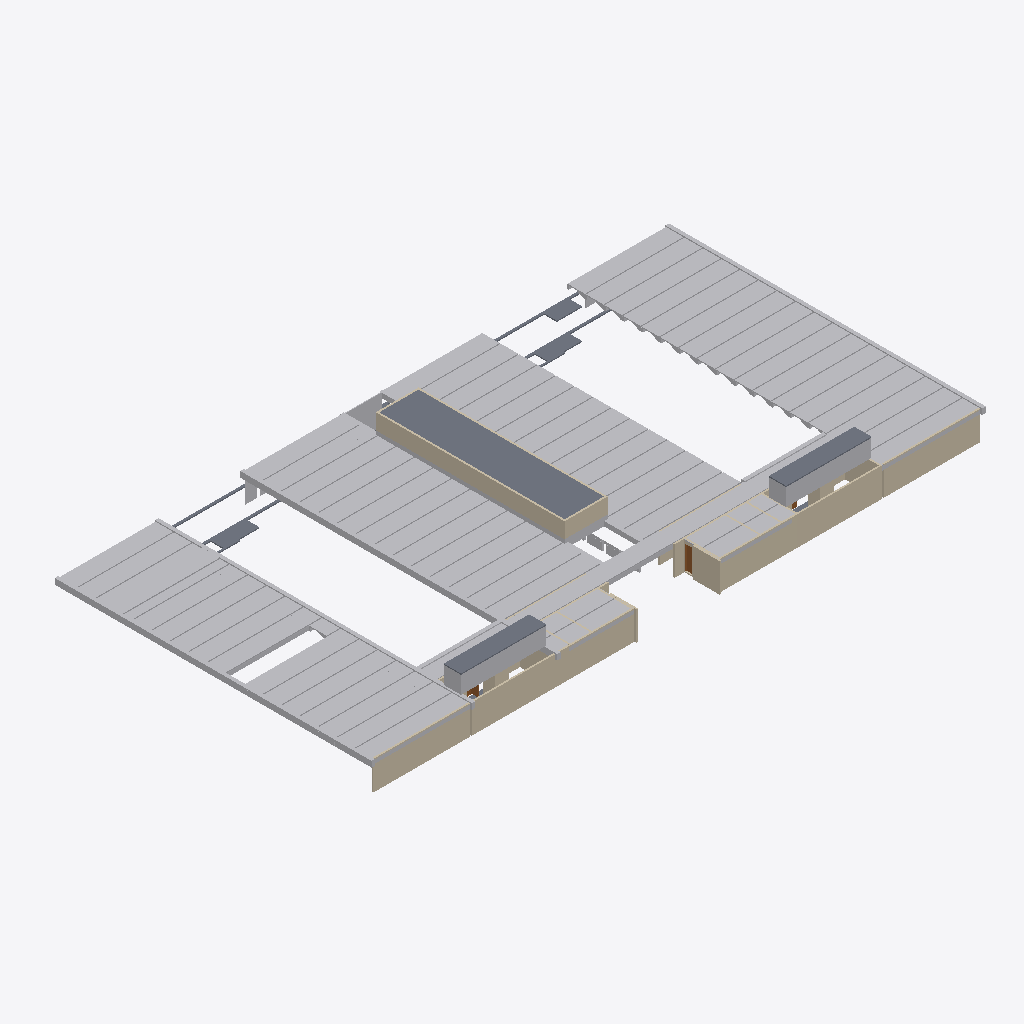
Isometric view of an IFC building model (IFC-SPF (STEP), schema IFC2X3, length unit metre), seen from the south-west, elements coloured by IFC class: 146 other elements (light grey), 34 walls (beige), 7 slabs (grey), 2 doors (brown).
Extent 74.9 m × 40.7 m × 9.7 m (x, y, z). Storeys (4): Etage Rouge at 0.00 m; Etage Jaune at 3.66 m; Etage Bleu at 7.32 m; Toiture at 11.17 m. Elements (256): 199 IfcBuildingElementProxy, 40 IfcWallStandardCase, 8 IfcSlab, 7 IfcDoor, 2 IfcWindow.

HEADER;
FILE_DESCRIPTION(('ViewDefinition [CoordinationView_V2.0]','Option [Drawing Scale: [number]]','Option [Elements to export: Filtered elements]','Option [Partial Structure Display: Entire Model]','Option [IFC Domain: All]','Option [Structural Function: All Elements]','Option [Convert Grid elements: On]','Option [Convert IFC Annotations and ARCHICAD 2D elements: Off]','[24 more]'),'2;1');
FILE_NAME('Modélisation ENSANv2 Structure2.ifc','2020-07-27T17:33:40',(''),(''),'The EXPRESS Data Manager Version 5.02.0100.09 : 26 Sep 2013','IFC file generated by GRAPHISOFT ARCHICAD 23.0.0 FRA FULL Windows version (IFC add-on version: 3003 FRA FULL).','');
FILE_SCHEMA(('IFC2X3'));
ENDSEC;
DATA;
#86=IFCPROJECT('344O7vICcwH8qAEnwJDjSU',#30,'ENSA NANCY RECONSTRUCTION','RECONSTRUCTION OF THE ARCHITECTURE SHCOOOL OF NANCY',$,$,$,(#83),#70);
#105=IFCSITE('20FpTZCqJy2vhVJYtjuIce',#30,'Site',$,$,#102,$,$,.ELEMENT.,$,$,$,$,$);
#128=IFCBUILDING('00tMo7QcxqWdIGvc4sMN2A',#30,'ENSA Nancy',$,$,#126,$,$,.ELEMENT.,$,$,$);
#143=IFCBUILDINGSTOREY('2P2GQzR6T42RgHSfSG$kRX',#30,'Toiture',$,$,#141,$,$,.ELEMENT.,11.173);
#1565=IFCBUILDINGSTOREY('2YT$cN9GP63hoz6yQGklCA',#30,'Etage Bleu',$,$,#1564,$,$,.ELEMENT.,7.316);
#19154=IFCBUILDINGSTOREY('3rXyql0mf8kx3ZXg1$Xk9u',#30,'Etage Jaune',$,$,#19153,$,$,.ELEMENT.,3.658);
#40094=IFCBUILDINGSTOREY('3jXFMoLT5BEAhZd8PvR9OE',#30,'Etage Rouge',$,$,#40093,$,$,.ELEMENT.,0.0);
#458=IFCSLAB('06QEJPHq10nPSFGW_F9$oD',#30,'DALLE-004',$,$,#430,#455,'0668E4D9-4740-40C5-970F-420F8F27FC8D',.FLOOR.);
#576=IFCWALLSTANDARDCASE('2M969m0Q95rOzbHj5FQTeZ',#30,'MUR_EXT-001',$,$,#534,#572,'[number]-01A2-45D5-8F65-46D14F69DA23');
#2289=IFCWALLSTANDARDCASE('3dysGlM9fC_Rxl8GXPxynn',#30,'MUR_EXT-006',$,$,#2251,#2285,'E7F3642F-589A-4CF9-BEEF-210859EFCC71');
#2410=IFCWALLSTANDARDCASE('2oVpIfTPX1rggoTJ8EZe$W',#30,'MUR_EXT-006',$,$,#2372,#2406,'B27F34A9-7598-41D6-AAB2-75320E8E8FE0');
#2657=IFCWALLSTANDARDCASE('3rLAdujzX4DeDAtona9Lp6',#30,'MUR_EXT-006',$,$,#2619,#2653,'F554A9F8-B7D8-4436-834A-DF2C64255CC6');
#19050=IFCBUILDINGELEMENTPROXY('2EX7OhxaX2FvzDBNrOtM0V',#30,'Poutre-024',$,$,#19027,#19047,'8E84762B-EE48-423F-9F4D-2D7D58DD601F',$);
#2531=IFCWALLSTANDARDCASE('1XwHRewKj1sPpPvJq_CTxY',#30,'MUR_EXT-006',$,$,#2493,#2527,'61E916E8-E94B-41D9-9CD9-E53D3E31DEE2');
#18920=IFCBUILDINGELEMENTPROXY('3QnYe1NzL6390yiA6Oud8f',#30,'Poutre-024',$,$,#18897,#18917,'DAC62A01-5FD5-460C-903C-B0A198E27229',$);
#5083=IFCWALLSTANDARDCASE('3tTtAQWcPCoB4E95miB1vG',#30,'MUR_EXT-008',$,$,#5045,#5079,'F777729A-8266-4CC8-B10E-245C2C2C1E50');
#7169=IFCWALLSTANDARDCASE('1Xz6ZLVsTDHg90fni3htGu',#30,'MUR_EXT-008',$,$,#7131,#7165,'61F468D5-7F67-4D46-A240-A71B03AF7438');
#16408=IFCBUILDINGELEMENTPROXY('365_3WJbvF1x4Qi2zJ4VOX',#30,'Poutre-001',$,$,#16388,#16405,'C617E0E0-4E5E-4F07-B11A-B02F5311F621',$);
#16369=IFCBUILDINGELEMENTPROXY('30n1O_VAz2CBQR41ituQTv',#30,'Poutre-001',$,$,#16349,#16366,'C0C4163E-7CAF-4230-B69B-101B37E1A779',$);
#16096=IFCBUILDINGELEMENTPROXY('27RHTeJIT1FfujRwf14Cp8',#30,'Poutre-001',$,$,#16076,#16093,'876D1768-4D27-413E-9E2D-6FAA4110CCC8',$);
#14536=IFCBUILDINGELEMENTPROXY('2TOLuL7Mb5pBGKyTqlHH0S',#30,'Poutre-001',$,$,#14516,#14533,'9D615E15-1D69-45CC-B414-F1DD2F45101C',$);
#354=IFCSLAB('0HQFyTTCr3EhTesN4XnBSD',#30,'DALLE-002',$,$,#326,#351,'1168FF1D-74CD-433A-B768-D97121C4B70D',.FLOOR.);
#196=IFCSLAB('3Qr4T2qw92D9CcA3U7FpHe',#30,'DALLE-001',$,$,#156,#191,'DAD44742-D3A2-[number]-2837873F3468',.FLOOR.);
#12274=IFCBUILDINGELEMENTPROXY('37T0bU1pzDmBMfm8NCbeO_',#30,'Poutre-001',$,$,#12254,#12271,'C774095E-073F-4DC0-B5A9-C085CC96863E',$);
#12235=IFCBUILDINGELEMENTPROXY('3sA7CGk0P8TBBXFzJ84vgd',#30,'Poutre-001',$,$,#12215,#12232,'F6287310-B806-4874-B2E1-3FD4C8139AA7',$);
#16330=IFCBUILDINGELEMENTPROXY('0f9ZTgJNL73AJDuMM89kHm',#30,'Poutre-001',$,$,#16310,#16327,'2926376A-4D75-470C-A4CD-E1658826E470',$);
#16135=IFCBUILDINGELEMENTPROXY('0NMIqk2JjDEx7GccK91buR',#30,'Poutre-001',$,$,#16115,#16132,'17592D2E-093B-4D3B-B1D0-9A6509065E1B',$);
#16174=IFCBUILDINGELEMENTPROXY('1A9DZTUUfFdOcvZCBTxXgv',#30,'Poutre-001',$,$,#16154,#16171,'4A24D8DD-79EA-4F9D-89B9-8CC2DDEE1AB9',$);
#12976=IFCBUILDINGELEMENTPROXY('0ZxmmvFhr7tQZuSuhjuce1',#30,'Poutre-001',$,$,#12956,#12973,'23EF0C39-3EBD-47DD-A8F8-738AEDE26A01',$);
#19233=IFCSLAB('0EU55rqMv8Mubc_fsIMOGI',#30,'DALLE-005',$,$,#19164,#19230,'0E785175-D16E-485B-8966-FA9D92598412',.FLOOR.);
#13054=IFCBUILDINGELEMENTPROXY('0iuFblQiz6FQGKVHkaOH3Z',#30,'Poutre-001',$,$,#13034,#13051,'2CE0F96F-6ACF-463D-A414-7D1BA46110E3',$);
#16252=IFCBUILDINGELEMENTPROXY('3sM5$jUg99J9aLELI_1AKp',#30,'Poutre-001',$,$,#16232,#16249,'F6585FED-7AA2-494C-9915-3954BE04A533',$);
#16213=IFCBUILDINGELEMENTPROXY('0Grzse8XP1AAXc5VePjI_d',#30,'Poutre-001',$,$,#16193,#16210,'10D7DDA8-[number]-A866-15FA19B52FA7',$);
#16486=IFCBUILDINGELEMENTPROXY('2CpxbC__f40fRK7sfYSYql',#30,'Poutre-001',$,$,#16466,#16483,'8CCFB94C-FBEA-4402-96D4-1F6A62722D2F',$);
#12313=IFCBUILDINGELEMENTPROXY('2aVOszuM11FAF9feBvtsmO',#30,'Poutre-001',$,$,#12293,#12310,'A47D8DBD-E160-413C-A3C9-A682F9DF6C18',$);
#13171=IFCBUILDINGELEMENTPROXY('1TLh505A55_vuyM3RPl1kM',#30,'Poutre-001',$,$,#13151,#13168,'5D56B140-14A1-45FB-9E3C-5836D9BC1B96',$);
#16447=IFCBUILDINGELEMENTPROXY('1nLSnlECH3BhX0xH_GU9Vi',#30,'Poutre-001',$,$,#16427,#16444,'7155CC6F-38C4-432E-B840-ED1F907897EC',$);
#14302=IFCBUILDINGELEMENTPROXY('2DrR40gEr9g8eRY96hZ09a',#30,'Poutre-001',$,$,#14282,#14299,'8DD5B100-A8ED-49A8-8A1B-8891AB8C0264',$);
#12664=IFCBUILDINGELEMENTPROXY('3rcpHD8gX6sesMb4m9B0Rc',#30,'Poutre-001',$,$,#12644,#12661,'F59B344D-22A8-46DA-8D96-944C092C06E6',$);
#14809=IFCBUILDINGELEMENTPROXY('1DzV78wkj0$PPaUYV6pzTj',#30,'Poutre-001',$,$,#14789,#14806,'4DF5F1C8-EAEB-40FD-9664-7A27C6CFD76D',$);
#15550=IFCBUILDINGELEMENTPROXY('1tZ8$Nbnb6iPc5lIvsiVMZ',#30,'Poutre-001',$,$,#15530,#15547,'778C8FD7-9719-46B1-9985-BD2E76B1F5A3',$);
#14497=IFCBUILDINGELEMENTPROXY('2_Mayjv6H1UOdTgSOstuOp',#30,'Poutre-001',$,$,#14477,#14494,'BE5A4F2D-E464-4179-89DD-A9C636DF8633',$);
#14692=IFCBUILDINGELEMENTPROXY('027nKvFanFuOaeFb$KsDQ2',#30,'Poutre-001',$,$,#14672,#14689,'021F1539-3E4C-4FE1-8928-3E5FD4D8D682',$);
#14653=IFCBUILDINGELEMENTPROXY('2x3_9syrz0ZOOrpIr6DXBi',#30,'Poutre-001',$,$,#14633,#14650,'BB0FE276-F35F-408D-8635-CD2D463612EC',$);
#14770=IFCBUILDINGELEMENTPROXY('0KwR5rvhv7bwjFo36tSC25',#30,'Poutre-001',$,$,#14750,#14767,'14E9B175-E6BE-4797-AB4F-C831B770C085',$);
#14848=IFCBUILDINGELEMENTPROXY('29JW30bdz7PBmN2zi3Eg_K',#30,'Poutre-001',$,$,#14828,#14845,'894E00C0-967F-4764-BC17-0BDB033AAF94',$);
#14926=IFCBUILDINGELEMENTPROXY('3Li5eMPq1Ctf$jDCkoAoDR',#30,'Poutre-001',$,$,#14906,#14923,'D5B05A16-6740-4CDE-9FED-34CBB22B235B',$);
#15004=IFCBUILDINGELEMENTPROXY('1BE8$6$Kz4KeY9NtpWXWcd',#30,'Poutre-001',$,$,#14984,#15001,'4B388FC6-FD4F-[number]-5F7CE08609A7',$);
#14965=IFCBUILDINGELEMENTPROXY('1mRS1pTz94Eeqy68BWl2$M',#30,'Poutre-001',$,$,#14945,#14962,'706DC073-77D2-443A-8D3C-1882E0BC2FD6',$);
#14458=IFCBUILDINGELEMENTPROXY('24rusERlTEnvhfMbFcRSaP',#30,'Poutre-001',$,$,#14438,#14455,'84D78D8E-6EF7-4EC7-9AE9-5A53E66DC919',$);
#16291=IFCBUILDINGELEMENTPROXY('3mQVnUq_z4oPZOPY3fbiDZ',#30,'Poutre-001',$,$,#16271,#16288,'F069FC5E-D3EF-44C9-98D8-6620E996C363',$);
#14731=IFCBUILDINGELEMENTPROXY('3hHfe7VAj1EggtrPGSbTH0',#30,'Poutre-001',$,$,#14711,#14728,'EB469A07-7CAB-413A-AAB7-D5941C95D440',$);
#14887=IFCBUILDINGELEMENTPROXY('2ia9Yu_LP9IhRVoLVB4FR3',#30,'Poutre-001',$,$,#14867,#14884,'AC9098B8-F956-494A-B6DF-C957CB10F6C3',$);
#16564=IFCBUILDINGELEMENTPROXY('1DAyMxeUr44ANzUBx2GGV$',#30,'Poutre-001',$,$,#16544,#16561,'4D2BC5BB-A1ED-4410-A5FD-78BEC24107FF',$);
#17032=IFCBUILDINGELEMENTPROXY('0pKhT1YibBlBLjlQ_0M52Y',#30,'Poutre-001',$,$,#17012,#17029,'3352B741-8AC9-4BBC-B56D-BDAF805850A2',$);
#16603=IFCBUILDINGELEMENTPROXY('1BVGOXawbFAAERn9Z1r38Z',#30,'Poutre-001',$,$,#16583,#16600,'4B7D0621-93A9-4F28-A39B-C498C1D43223',$);
#16642=IFCBUILDINGELEMENTPROXY('2Lr4ChOCX4TuSK4UMRp41m',#30,'Poutre-001',$,$,#16622,#16639,'95D4432B-60C8-[number]-11E59BCC4070',$);
#16876=IFCBUILDINGELEMENTPROXY('0wYlbH9fv4LB4yKG66zkEx',#30,'Poutre-001',$,$,#16856,#16873,'3A8AF951-269E-4454-B13C-510186F6E3BB',$);
#16954=IFCBUILDINGELEMENTPROXY('3ssNRPX5P2yAXiLNYE29k6',#30,'Poutre-001',$,$,#16934,#16951,'F6D976D9-8456-42F0-A86C-55788E089B86',$);
#16993=IFCBUILDINGELEMENTPROXY('2r$sFk20HBtP3lK8M7QdIz',#30,'Poutre-001',$,$,#16973,#16990,'B5FF63EE-0804-4BDD-90EF-5085876A74BD',$);
#17110=IFCBUILDINGELEMENTPROXY('0Q_pSsQWzAgQHgRgZz1nnz',#30,'Poutre-001',$,$,#17090,#17107,'1AFB3736-6A0F-4AA9-A46A-6EA8FD071C7D',$);
#11937=IFCBUILDINGELEMENTPROXY('0nrwTcIaL6m9QH7X$39H$X',#30,'Poutre-001',$,$,#11888,#11934,'31D7A766-4A45-46C0-9691-1E1FC3251FE1',$);
#16837=IFCBUILDINGELEMENTPROXY('1m9p8wHhz3oewvdbg66biT',#30,'Poutre-001',$,$,#16817,#16834,'7027323A-46BF-43CA-8EB9-9E5A861A5B1D',$);
#16915=IFCBUILDINGELEMENTPROXY('0Cm3Lb$Tf6rRaMTvGJ9aET',#30,'Poutre-001',$,$,#16895,#16912,'0CC03565-FDDA-46D5-B916-77941326439D',$);
#17071=IFCBUILDINGELEMENTPROXY('232g5dUy92q8tI1_HqEG0W',#30,'Poutre-001',$,$,#17051,#17068,'830AA167-7BC2-42D0-8DD2-07E474390020',$);
#16798=IFCBUILDINGELEMENTPROXY('2wrCKfbg93CvUTiBV_Qv94',#30,'Poutre-001',$,$,#16778,#16795,'BAD4C529-96A2-4333-979D-B0B7FE6B9244',$);
#13366=IFCBUILDINGELEMENTPROXY('302gHUKZn7KwZZIQnK6OJz',#30,'Poutre-001',$,$,#13346,#13363,'C00AA45E-523C-4753-A8E3-49AC541984FD',$);
#14575=IFCBUILDINGELEMENTPROXY('1NjPyDIj54teiV79fYMO$U',#30,'Poutre-001',$,$,#14555,#14572,'57B59F0D-4AD1-44DE-8B1F-1C9A62598FDE',$);
#18702=IFCBUILDINGELEMENTPROXY('0xZKEo0ZH3yBZ54V1$EUfu',#30,'Poutre-024',$,$,#18679,#18699,'3B8D43B2-0234-43F0-B8C5-11F07F39EA78',$);
#13288=IFCBUILDINGELEMENTPROXY('3qu1bpJQbF_x_TbzmNhlBv',#30,'Poutre-001',$,$,#13268,#13285,'F4E01973-4DA9-4FFB-BF9D-97DC17AEF2F9',$);
#14614=IFCBUILDINGELEMENTPROXY('3MigJ23CrE1wzXhxl92noP',#30,'Poutre-001',$,$,#14594,#14611,'D6B2A4C2-0CCD-4E07-AF61-AFBBC90B1C99',$);
#13210=IFCBUILDINGELEMENTPROXY('3vGVACOXfAGOyIl$PIP8FM',#30,'Poutre-001',$,$,#13190,#13207,'F941F28C-621A-4A41-8F12-BFF6526483D6',$);
#1472=IFCBUILDINGELEMENTPROXY('0vS$ObWhL7Ivy5oz0Xtl4A',#30,'MurExt-007',$,$,#1434,#1468,'3973F625-82B5-474B-9F05-CBD021DEF10A',$);
#1537=IFCBUILDINGELEMENTPROXY('1izObsdGHFz83WVsNHf5t1',#30,'MurExt-007',$,$,#1499,#1533,'6CF58976-9D04-4FF4-80E0-7F65D1A45DC1',$);
#12469=IFCBUILDINGELEMENTPROXY('36CHay0Gz4rehvNeUT71hG',#30,'Poutre-001',$,$,#12449,#12466,'C631193C-010F-44D6-8AF9-5E879D1C1AD0',$);
#12079=IFCBUILDINGELEMENTPROXY('0$hCasWYH3OhGDUtF$5Fg$',#30,'Poutre-001',$,$,#12059,#12076,'3FACC936-[number]-B40D-7B73FF14FABF',$);
#12391=IFCBUILDINGELEMENTPROXY('0$Wiy$t_rCpgZmhBd5zd7O',#30,'Poutre-001',$,$,#12371,#12388,'3F82CF3F-DFED-4CCE-A8F0-ACB9C5F671D8',$);
#12430=IFCBUILDINGELEMENTPROXY('2beaeFMzbCPvSMPi0hyH9p',#30,'Poutre-001',$,$,#12410,#12427,'A5A24A0F-5BD9-4C67-9716-66C02BF11273',$);
#12547=IFCBUILDINGELEMENTPROXY('2xWJQTrIXFNgQfN1WaJlL0',#30,'Poutre-001',$,$,#12527,#12544,'BB81369D-D528-4F5E-A6A9-5C18244EF540',$);
#12586=IFCBUILDINGELEMENTPROXY('1oDcQsPpPEXBJN6uAdVeLz',#30,'Poutre-001',$,$,#12566,#12583,'723666B6-6736-4E84-B4D7-1B82A77E857D',$);
#12001=IFCBUILDINGELEMENTPROXY('1eevJSEPX6OuxEqydxhbtQ',#30,'Poutre-001',$,$,#11981,#11998,'68A394DC-[number]-8ECE-D3C9FBAE5DDA',$);
#12040=IFCBUILDINGELEMENTPROXY('2ysJHNAXTA2AXvmq$L$EXV',#30,'Poutre-001',$,$,#12020,#12037,'BCD93457-2A17-4A08-A879-C34FD5FCE85F',$);
#12352=IFCBUILDINGELEMENTPROXY('1uqas25bvAT9B4NQHJ2DcU',#30,'Poutre-001',$,$,#12332,#12349,'78D24D82-165E-4A74-92C4-5DA45308D99E',$);
#12508=IFCBUILDINGELEMENTPROXY('2fa45m3215Q9KGggyHeb9Z',#30,'Poutre-001',$,$,#12488,#12505,'A9904170-0C20-[number]-AAAF11A25263',$);
#18966=IFCBUILDINGELEMENTPROXY('22_F8ygMn5NQB7Wk2X4FWz',#30,'Poutre-024',$,$,#18943,#18963,'82F8F23C-A96C-455D-A2C7-82E0A110F83D',$);
#12196=IFCBUILDINGELEMENTPROXY('2u5wsjeDfCRw$_zLbbmhsG',#30,'Poutre-001',$,$,#12176,#12193,'B817ADAD-A0DA-4C6F-AFFE-F55965C2BD90',$);
#12118=IFCBUILDINGELEMENTPROXY('0H$7Vip3597RbUeLrAf3h2',#30,'Poutre-001',$,$,#12098,#12115,'11FC77EC-CC31-491D-B95E-A15D4AA43AC2',$);
#16681=IFCBUILDINGELEMENTPROXY('3$Jrm8GZjFN9xAA7Sx3fK5',#30,'Poutre-001',$,$,#16661,#16678,'FF4F5C08-423B-4F5C-9ECA-28773B0E9505',$);
#12157=IFCBUILDINGELEMENTPROXY('1T6x$_b0jCOB06nTHla2vV',#30,'Poutre-001',$,$,#12137,#12154,'5D1BBFFE-940B-4C60-B006-C5D46F902E5F',$);
#16759=IFCBUILDINGELEMENTPROXY('3GvjtQLjX4zPn4NcEJffdF',#30,'Poutre-001',$,$,#16739,#16756,'D0E6DDDA-56D8-44F5-9C44-5E6393A699CF',$);
#16720=IFCBUILDINGELEMENTPROXY('0E8Bn1fMnEyw$jqXgApP52',#30,'Poutre-001',$,$,#16700,#16717,'0E20BC41-A56C-4EF3-AFED-D21A8ACD9142',$);
#1646=IFCSLAB('2I1078nBL1Hfn5v9nhtqMT',#30,'DALLE-006',$,$,#1575,#1643,'920401C8-C4B5-4146-9C45-E49C6BDF459D',.FLOOR.);
#7909=IFCWALLSTANDARDCASE('2uOiSTR_988ehkyjrJ6nzP',#30,'MUR_EXT-008',$,$,#7871,#7905,'B862C71D-6FE2-4822-8AEE-F2DD531B1F59');
#16057=IFCBUILDINGELEMENTPROXY('1elEc6OWL7787TFNTfWoGQ',#30,'Poutre-001',$,$,#16037,#16054,'68BCE986-6205-471C-81DD-3D776983241A',$);
#16018=IFCBUILDINGELEMENTPROXY('24b7pNJPr45vhIA6rA0Qo9',#30,'Poutre-001',$,$,#15998,#16015,'84947CD7-4D9D-4417-9AD2-286D4A01AC89',$);
#723=IFCWALLSTANDARDCASE('0WTobPLVr9DeNAygvDOmID',#30,'MUR_EXT-002',$,$,#685,#719,'[number]-55FD-4936-85CA-F2AE4D63048D');
#12625=IFCBUILDINGELEMENTPROXY('2OtF3bTfn3HOkp8ai68aUz',#30,'Poutre-001',$,$,#12605,#12622,'98DCF0E5-769C-4345-8BB3-224B062247BD',$);
#16525=IFCBUILDINGELEMENTPROXY('0WJVrLgc96bQFirOhaRJ2z',#30,'Poutre-001',$,$,#16505,#16522,'204DFD55-AA62-4695-A3EC-D58AE46D30BD',$);
#19008=IFCBUILDINGELEMENTPROXY('3RDHmTYxL8lQyDTj0Mq$Qk',#30,'Poutre-024',$,$,#18985,#19005,'DB351C1D-8BB5-48BD-AF0D-76D016D3F6AE',$);
#11584=IFCBUILDINGELEMENTPROXY('3QopEAWEfBEehYFIYjhNYj',#30,'MurExt-104',$,$,#11546,#11580,'DACB338A-80EA-4B3A-8AE2-3D28ADAD78AD',$);
#7290=IFCWALLSTANDARDCASE('1Ijp515hf8zA5lSq7FhNMc',#30,'MUR_EXT-008',$,$,#7252,#7286,'52B73141-16BA-48F4-A16F-7341CFAD75A6');
#18832=IFCBUILDINGELEMENTPROXY('0xlWyCAeLCgRbh7aWRSJ4N',#30,'Poutre-024',$,$,#18809,#18829,'3BBE0F0C-2A85-4CA9-B96B-1E481B713117',$);
#18878=IFCBUILDINGELEMENTPROXY('3leDmZqqT1mO_zcPee2ath',#30,'Poutre-024',$,$,#18855,#18875,'EFA0DC23-D347-41C1-8FBD-999A280A4DEB',$);
#17152=IFCBUILDINGELEMENTPROXY('0jBdz0$gL92gYllmbl$c1W',#30,'Poutre-004',$,$,#17129,#17149,'2D2E7F40-FEA5-490A-A8AF-BF096FFE6060',$);
#849=IFCWALLSTANDARDCASE('3gkLQR6sjAxOdWtUZXm9k4',#30,'MUR_EXT-003',$,$,#811,#845,'EAB9569B-1B6B-4AED-89E0-DDE8E1C09B84');
#12781=IFCBUILDINGELEMENTPROXY('2TU$FEtyjAUxvvrJiyabBI',#30,'Poutre-001',$,$,#12761,#12778,'9D7BF3CE-DFCB-4A7B-BE79-D53B3C9252D2',$);
#15667=IFCBUILDINGELEMENTPROXY('3t0fb0ip96tgzFX6UJP0F9',#30,'Poutre-001',$,$,#15647,#15664,'F7029940-B332-46DE-AF4F-8467936403C9',$);
#15394=IFCBUILDINGELEMENTPROXY('3nA5ZR_xLA$xklnLf1Q0fz',#30,'Poutre-001',$,$,#15374,#15391,'F12858DB-FBB5-4AFF-BBAF-C55A41680A7D',$);
#15472=IFCBUILDINGELEMENTPROXY('1ukuHgEZ1BO97YAwNm9NMo',#30,'Poutre-001',$,$,#15452,#15469,'78BB846A-3A30-4B60-91E2-2BA5F02575B2',$);
#15589=IFCBUILDINGELEMENTPROXY('11eLzFgtr1BQJaq2XnBdjr',#30,'Poutre-001',$,$,#15569,#15586,'41A15F4F-AB7D-412D-A4E4-D028712E7B75',$);
#15745=IFCBUILDINGELEMENTPROXY('3TommUVH15ffRuprtUJgtQ',#30,'Poutre-001',$,$,#15725,#15742,'DDCB0C1E-7D10-45A6-96F8-CF5DDE4EADDA',$);
#15823=IFCBUILDINGELEMENTPROXY('3IErH6ulLCuOZe83yymbdp',#30,'Poutre-001',$,$,#15803,#15820,'D23B5446-E2F5-4CE1-88E8-203F3CC259F3',$);
#15511=IFCBUILDINGELEMENTPROXY('3b8Xa37Fb2OxILt8otnUp6',#30,'Poutre-001',$,$,#15491,#15508,'E5221903-1CF9-4263-B495-DC8CB7C5ECC6',$);
#15784=IFCBUILDINGELEMENTPROXY('2lajA$TlfFDvg6SFU5DeZl',#30,'Poutre-001',$,$,#15764,#15781,'AF92D2BF-76FA-4F37-9A86-70F7853688EF',$);
#15628=IFCBUILDINGELEMENTPROXY('1HV72mBfL5bu9O_KkuupLr',#30,'Poutre-001',$,$,#15608,#15625,'517C70B0-2E95-[number]-F94BB8E33575',$);
#15433=IFCBUILDINGELEMENTPROXY('3p6Sx1EOL6ofZMwBFxSyZI',#30,'Poutre-001',$,$,#15413,#15430,'F319CEC1-3985-46CA-98D6-E8B3FB73C8D2',$);
#15706=IFCBUILDINGELEMENTPROXY('1HcRB2JtnDXR8p8eCTGM4V',#30,'Poutre-001',$,$,#15686,#15703,'5199B2C2-4F7C-4D85-B233-22831D41611F',$);
#15355=IFCBUILDINGELEMENTPROXY('2Vp_kTsLD5OOF0GvfRMpyi',#30,'Poutre-001',$,$,#15335,#15352,'9FCFEB9D-D953-4561-83C0-439A5B5B3F2C',$);
#15862=IFCBUILDINGELEMENTPROXY('2F3IcAinj4APu3QJn1JI3i',#30,'Poutre-001',$,$,#15842,#15859,'8F0D298A-B31B-4429-9E03-693C414D20EC',$);
#2909=IFCWALLSTANDARDCASE('2koBIXRXv9OfdTWATdihtl',#30,'MUR_EXT-007',$,$,#2871,#2905,'AEC8B4A1-6E1E-4962-99DD-80A767B2BDEF');
#1104=IFCBUILDINGELEMENTPROXY('1nOvEUcuDDseh9JP6OsbZX',#30,'MurExt-004',$,$,#1066,#1100,'7163939E-9B83-4DDA-8AC9-4D9198DA58E1',$);
#1410=IFCBUILDINGELEMENTPROXY('3vt0pnZ1vAnuFQvXYMfYIm',#30,'MurExt-006',$,$,#1372,#1406,'F9DC0CF1-8C1E-4AC7-83DA-E61896A624B0',$);
#15082=IFCBUILDINGELEMENTPROXY('2tYiI2GdH2SfdTT2uqcwlP',#30,'Poutre-001',$,$,#15062,#15079,'B78AC482-[number]-99DD-742E349BABD9',$);
#19134=IFCBUILDINGELEMENTPROXY('0eyyFUb75E8exnmjBIAHrX',#30,'Poutre-024',$,$,#19111,#19131,'28F3C3DE-9471-4E22-8EF1-C2D2D2291D61',$);
#15901=IFCBUILDINGELEMENTPROXY('3eiSEaGB96twPKXU22m3Bb',#30,'Poutre-001',$,$,#15881,#15898,'E8B1C3A4-40B2-46DF-A654-85E082C032E5',$);
#12937=IFCBUILDINGELEMENTPROXY('3aTO04tNv7X9yRyQd7_sdN',#30,'Poutre-001',$,$,#12917,#12934,'E4758004-DD7E-4784-9F1B-F1A9C7FB69D7',$);
#15043=IFCBUILDINGELEMENTPROXY('0PSz3sAC582QbEF7Ut1oyy',#30,'Poutre-001',$,$,#15023,#15040,'1973D0F6-28C1-4809-A94E-3C77B7072F3C',$);
#14146=IFCBUILDINGELEMENTPROXY('1t8DEgdRr4zOx6YbbN2zH8',#30,'Poutre-001',$,$,#14126,#14143,'7720D3AA-9DBD-44F5-8EC6-8A59570BD448',$);
#13912=IFCBUILDINGELEMENTPROXY('0FivDa4KPDc8kyLCk9kkgL',#30,'Poutre-001',$,$,#13892,#13909,'0FB39364-1146-4D98-8BBC-54CB89BAEA95',$);
#13990=IFCBUILDINGELEMENTPROXY('3IOKcIQxrATfaDmdtV8csA',#30,'Poutre-001',$,$,#13970,#13987,'D2614992-6BBD-4A76-990D-C27DDF226D8A',$);
#15277=IFCBUILDINGELEMENTPROXY('3xcCZvm_z8sficRacYkohs',#30,'Poutre-001',$,$,#15257,#15274,'FB98C8F9-C3EF-48DA-9B26-6E49A2BB2AF6',$);
#12703=IFCBUILDINGELEMENTPROXY('2CY_fSzOLFURHOL6B_2ive',#30,'Poutre-001',$,$,#12683,#12700,'8C8BEA5C-F585-4F79-B458-5462FE0ACE68',$);
#13015=IFCBUILDINGELEMENTPROXY('3grdsthDb6zvP0vyePpkhH',#30,'Poutre-001',$,$,#12995,#13012,'EAD67DB7-ACD9-46F7-9640-E7CA19CEEAD1',$);
#13093=IFCBUILDINGELEMENTPROXY('0HvfEMRn91Jf1RGLoXLofH',#30,'Poutre-001',$,$,#13073,#13090,'11E69396-6F12-414E-905B-415CA1572A51',$);
#14029=IFCBUILDINGELEMENTPROXY('1aHfQsLWTDPAQtOBJOnAK6',#30,'Poutre-001',$,$,#14009,#14026,'644696B6-5607-4D64-A6B7-60B4D8C4A506',$);
#14107=IFCBUILDINGELEMENTPROXY('2zWweB1DH0uBQYQWJM6ZUG',#30,'Poutre-001',$,$,#14087,#14104,'BD83AA0B-04D4-40E0-B6A2-6A04D61A3790',$);
#14380=IFCBUILDINGELEMENTPROXY('08DyLW$AT9y8rFmfXuClnv',#30,'Poutre-001',$,$,#14360,#14377,'0837C560-FCA7-49F0-8D4F-C2987832FC79',$);
#14419=IFCBUILDINGELEMENTPROXY('2LM5YFxjf2aAGFDPtQDyik',#30,'Poutre-001',$,$,#14399,#14416,'9558588F-EEDA-4290-A40F-359DDA37CB2E',$);
#15316=IFCBUILDINGELEMENTPROXY('11QWBVyyX0bxkYs2SAoD9B',#30,'Poutre-001',$,$,#15296,#15313,'416A02DF-F3C8-4097-BBA2-D8270AC8D24B',$);
#13600=IFCBUILDINGELEMENTPROXY('0npVg_d3jEoBD47dliFuRn',#30,'Poutre-001',$,$,#13580,#13597,'31CDFABE-9C3B-4EC8-B344-1E7BEC3F86F1',$);
#14068=IFCBUILDINGELEMENTPROXY('0LKfPtYnbFn9iRdxTI4osJ',#30,'Poutre-001',$,$,#14048,#14065,'[number]-8B19-4FC4-9B1B-9FB752132D93',$);
#14185=IFCBUILDINGELEMENTPROXY('2_t2AlcSXAfA2DHFiHn68E',#30,'Poutre-001',$,$,#14165,#14182,'BEDC22AF-99C8-4AA4-A08D-44FB11C4620E',$);
#14224=IFCBUILDINGELEMENTPROXY('2C0ceIexn8uPevAX0qG1A9',#30,'Poutre-001',$,$,#14204,#14221,'8C026A12-A3BC-48E1-9A39-2A1034401289',$);
#14263=IFCBUILDINGELEMENTPROXY('3weEekgBX3HhmLP1fKP0Fq',#30,'Poutre-001',$,$,#14243,#14260,'FAA0EA2E-A8B8-4346-BC15-641A546403F4',$);
#14341=IFCBUILDINGELEMENTPROXY('1Vo9mRuRT5HuLuLBKg5FvF',#30,'Poutre-001',$,$,#14321,#14338,'5FC89C1B-E1B7-[number]-54B52A14FE4F',$);
#15160=IFCBUILDINGELEMENTPROXY('0LoNWJGb9Ca8lQiigXi23d',#30,'Poutre-001',$,$,#15140,#15157,'15C97813-4252-4C90-8BDA-B2CAA1B020E7',$);
#15199=IFCBUILDINGELEMENTPROXY('3UlviNDiD7Tg60S4BqSUCd',#30,'Poutre-001',$,$,#15179,#15196,'DEBF9B17-36C3-4776-A180-7042F471E327',$);
#15238=IFCBUILDINGELEMENTPROXY('0GRwoFJ0T21RJgdkcKRPB$',#30,'Poutre-001',$,$,#15218,#15235,'106FAC8F-4C07-4205-B4EA-9EE9946D92FF',$);
#12742=IFCBUILDINGELEMENTPROXY('1spcFx1uzBDOAnVU_Q$N3o',#30,'Poutre-001',$,$,#12722,#12739,'76CE63FB-078F-4B35-82B1-7DEF9AFD70F2',$);
#12898=IFCBUILDINGELEMENTPROXY('139UTbeGvCFg7LkpMeYPyw',#30,'Poutre-001',$,$,#12878,#12895,'4325E765-A10E-4C3E-A1D5-BB35A8899F3A',$);
#13132=IFCBUILDINGELEMENTPROXY('08hTdeWQn7X9i_KX2UEjHn',#30,'Poutre-001',$,$,#13112,#13129,'08ADD9E8-81AC-4784-9B3E-52109E3AD471',$);
#13327=IFCBUILDINGELEMENTPROXY('187Nd_Inr0MOyYDYD3tBCj',#30,'Poutre-001',$,$,#13307,#13324,'481D79FE-4B1D-4059-8F22-362343DCB32D',$);
#13639=IFCBUILDINGELEMENTPROXY('0Vo9ae9HP6aReYAoZGo9aP',#30,'Poutre-001',$,$,#13619,#13636,'1FC89928-[number]-BA22-2B28D0C89919',$);
#13951=IFCBUILDINGELEMENTPROXY('1$SKsk3G9F6P$gRmQ4rJBN',#30,'Poutre-001',$,$,#13931,#13948,'7F714DAE-0D02-4F19-9FEA-6F0684D532D7',$);
#15121=IFCBUILDINGELEMENTPROXY('1BYaRvA$n9AOSiorMYjwXM',#30,'Poutre-001',$,$,#15101,#15118,'4B8A46F9-2BFC-4929-872C-CB55A2B7A856',$);
#2783=IFCWALLSTANDARDCASE('1ucnjZy4547xP2VxJQil2c',#30,'MUR_EXT-007',$,$,#2745,#2779,'789B1B63-F041-441F-B642-7FB4DAB2F0A6');
#11400=IFCWALLSTANDARDCASE('100vx1Bj13P98nxP5hHrGy',#30,'MUR_EXT-018',$,$,#11362,#11396,'40039EC1-2ED0-[number]-ED916B47543C');
#13249=IFCBUILDINGELEMENTPROXY('28OEZmGmP57O0NKQGCqmVv',#30,'Poutre-001',$,$,#13229,#13246,'8860E8F0-4306-451D-8017-51A40CD307F9',$);
#11641=IFCBUILDINGELEMENTPROXY('1dsg8JO5HAdA5erQ33s2dE',#30,'MurExt-104',$,$,#11603,#11637,'67DAA213-6054-4A9C-A168-D5A0C3D829CE',$);
#17822=IFCBUILDINGELEMENTPROXY('0iDYbbqkj88PW629NdTJUG',#30,'Poutre-012',$,$,#17805,#17819,'2C362965-D2EB-[number]-0895E7753790',$);
#3035=IFCWALLSTANDARDCASE('2oQRZLP6XE88iaNU40BROv',#30,'MUR_EXT-008',$,$,#2997,#3031,'B269B8D5-6468-4E20-8B24-5DE1002DB639');
#8488=IFCDOOR('02LpuWC_f6DQjxt$iXKur_',#30,'PORTE-008',$,$,#8166,#8485,'02573E20-33EA-4635-AB7B-DFFB21538D7E',2.922,0.9);
#4089=IFCWALLSTANDARDCASE('3ypOsMAMD1K8M1Bce3bLQC',#30,'MUR_EXT-008',$,$,#4051,#4085,'FCCD8D96-[number]-2E6A0395568C');
#8597=IFCWALLSTANDARDCASE('3fMDCPPKn11xX6DF295iIQ',#30,'MUR_EXT-009',$,$,#8559,#8593,'E958D319-654C-4107-B846-34F08916C49A');
#8726=IFCWALLSTANDARDCASE('0obtRIaWv2I9j0hNr$qRwr',#30,'MUR_EXT-009',$,$,#8688,#8722,'329776D2-920E-4248-9B40-AD7D7FD1BEB5');
#8035=IFCWALLSTANDARDCASE('0IHfuO6ar4BwBD7SyrAJAm',#30,'MUR_EXT-008',$,$,#7997,#8031,'12469E18-1A4D-442F-A2CD-1DCF352932B0');
#12820=IFCBUILDINGELEMENTPROXY('3$aiiUc0nEjRXL1pMv1IE0',#30,'Poutre-001',$,$,#12800,#12817,'FF92CB1E-980C-4EB5-B855-0735B9052380',$);
#17750=IFCBUILDINGELEMENTPROXY('11v02FabL8s9zfcKv21ltG',#30,'Poutre-011',$,$,#17733,#17747,'41E4008F-9255-48D8-9F69-994E4206FDD0',$);
#18748=IFCBUILDINGELEMENTPROXY('1__aGQH8n4p9aujPFt3tgB',#30,'Poutre-024',$,$,#18725,#18745,'7EFA441A-448C-44CC-9938-B593F70F7A8B',$);
#18656=IFCBUILDINGELEMENTPROXY('2iRpK4PhTCJRUF6B6Z7TK_',#30,'Poutre-024',$,$,#18633,#18653,'AC6F3504-66B7-4C4D-B78F-18B1A31DD53E',$);
#12859=IFCBUILDINGELEMENTPROXY('0neVvD8C5CAeSWWJ22hlVw',#30,'Poutre-001',$,$,#12839,#12856,'31A1FE4D-20C1-4C2A-8720-813082AEF7FA',$);
#15979=IFCBUILDINGELEMENTPROXY('1vRJtYOofA_9lw$SN1LAF6',#30,'Poutre-001',$,$,#15959,#15976,'796D3DE2-632A-4AF8-9BFA-FDC5C154A3C6',$);
#18790=IFCBUILDINGELEMENTPROXY('1tMG3MSvf3KBtBLpCOxBeJ',#30,'Poutre-024',$,$,#18767,#18787,'775900D6-739A-4350-BDCB-573318ECBA13',$);
#11271=IFCWALLSTANDARDCASE('2bSWIdi2995PDfm_fyQGfA',#30,'MUR_EXT-017',$,$,#11233,#11267,'A57204A7-B022-[number]-C3EA7C690A4A');
#6206=IFCWALLSTANDARDCASE('1EBjEZaJL3ofYQIokK0Ltf',#30,'MUR_EXT-008',$,$,#6168,#6202,'4E2ED3A3-9135-43CA-989A-4B2B94015DE9');
#11755=IFCBUILDINGELEMENTPROXY('06ReeCggv7AOyqzi6QrzWU',#30,'MurExt-140',$,$,#11717,#11751,'066E8A0C-AAAE-4729-8F34-F6C19AD7D81E',$);
#5220=IFCWALLSTANDARDCASE('0gXW2gnOn3BPh_IJl2oK_i',#30,'MUR_EXT-008',$,$,#5182,#5216,'2A8600AA-C58C-432D-9AFE-493BC2C94FAC');
#8847=IFCWALLSTANDARDCASE('1PYRuwLRL2mwsQe1oYYstl',#30,'MUR_EXT-010',$,$,#8809,#8843,'5989BE3A-55B5-42C3-AD9A-A01CA28B6DEF');
#8981=IFCWALLSTANDARDCASE('2Vf3vVCTj06ACQoLdlf5bt',#30,'MUR_EXT-010',$,$,#8943,#8977,'9FA43E5F-31DB-4018-A31A-C959EFA45977');
#6102=IFCDOOR('0acXlpRvT9QBR3KYARi7e$',#30,'PORTE-005',$,$,#5350,#6099,'249A1BF3-6F97-4968-B6C3-52229BB07A3F',2.95,3.0);
#975=IFCWALLSTANDARDCASE('1CqExEygnFxOKypgKg88RH',#30,'MUR_EXT-004',$,$,#937,#971,'4CD0EECE-F2AC-4FED-853C-CEA52A2086D1');
#13561=IFCBUILDINGELEMENTPROXY('2Chg7A5Un0fxjlt0Va7sbZ',#30,'Poutre-001',$,$,#13541,#13558,'8CAEA1CA-15EC-40A7-BB6F-DC07E41F6963',$);
#1908=IFCSLAB('0ZfWMxEyDBfRik7uPujrAs',#30,'DALLE-008',$,$,#1880,#1905,'23A605BB-3BC3-4BA5-BB2E-1F8678B752B6',.FLOOR.);
#7529=IFCWALLSTANDARDCASE('0uLbvQk2r6XOfR27BdF8h0',#30,'MUR_EXT-008',$,$,#7491,#7525,'38565E5A-B82D-4685-8A5B-0872E73C8AC0');
#7660=IFCWALLSTANDARDCASE('3tkMvkcJHAAx5GhsTu5SFf',#30,'MUR_EXT-008',$,$,#7622,#7656,'F7B96E6E-9934-4A2B-B150-AF677815C3E9');
#3282=IFCWALLSTANDARDCASE('3N3MVpC5H0BvvCXzRonRgZ',#30,'MUR_EXT-008',$,$,#3244,#3278,'D70D67F3-3054-402F-9E4C-87D6F2C5BAA3');
#3847=IFCWALLSTANDARDCASE('1zflFDkyn0Sh05huL0bcMS',#30,'MUR_EXT-008',$,$,#3809,#3843,'7DA6F3CD-BBCC-4072-B005-AF854096659C');
#2168=IFCWALLSTANDARDCASE('0PJRuU5hHFhBprndiLIpLn',#30,'MUR_EXT-005',$,$,#2130,#2164,'194DBE1E-16B4-4FAC-BCF5-C67B154B3571');
#11812=IFCBUILDINGELEMENTPROXY('1gj73Qyfb8Ye7cGn$idT4Y',#30,'MurExt-140',$,$,#11774,#11808,'6AB470DA-F299-488A-81E6-431FEC9DD122',$);
#2024=IFCWALLSTANDARDCASE('0h_tqbaDP9sBHdjizBKZWd',#30,'MUR_EXT-005',$,$,#1984,#2020,'2BFB7D25-90D6-49D8-B467-B6CF4B523827');
#3968=IFCWALLSTANDARDCASE('2Pu7Ce12T7y9PFzyRli27T',#30,'MUR_EXT-008',$,$,#3930,#3964,'99E07328-0427-47F0-964F-F7C6EFB021DD');
#1804=IFCSLAB('3p8OBKlNb7_PPHQdTBvMpu',#30,'DALLE-008',$,$,#1776,#1801,'F32182D4-BD79-47F9-9651-6A774BE56CF8',.FLOOR.);
#15940=IFCBUILDINGELEMENTPROXY('07jJl_pYPC1xbSlFokKXNq',#30,'Poutre-001',$,$,#15920,#15937,'07B53BFE-CE26-4C07-B95C-BCFCAE5215F4',$);
#9232=IFCWALLSTANDARDCASE('0LEzSGOAbBShJlt652fS$7',#30,'MUR_EXT-011',$,$,#9194,#9228,'153BD710-60A9-4B72-B4EF-DC6142A5CFC7');
#9107=IFCWALLSTANDARDCASE('1LEtqypi156QNpeL4EW1hQ',#30,'MUR_EXT-011',$,$,#9069,#9103,'553B7D3C-CEC0-4519-A5F3-A1510E801ADA');
#11869=IFCBUILDINGELEMENTPROXY('1LOM9AxJbErwfYirFxK1bZ',#30,'MurExt-140',$,$,#11831,#11865,'5561624A-ED39-4ED7-AA62-B353FB501963',$);
ENDSEC;